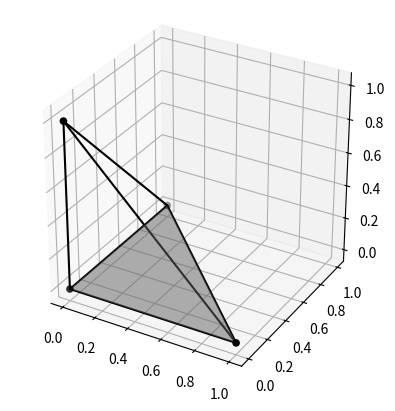

Python code for this plot:
import numpy as np
import matplotlib.pyplot as plt
# 3D plotting
from mpl_toolkits.mplot3d import Axes3D

A = (0,0,0)
B = (1, 0, 0)
C = (0, 1, 0)
D = (0, 0, 1)

T = np.array([A, B, C, D])

fig = plt.figure()
ax = fig.add_subplot(111, projection='3d')

# Plot the tetrahedron
ax.plot_trisurf(T[:,0], T[:,1], T[:,2], linewidth=0.2, antialiased=True, color='gray', alpha=0.5)

# Plot the vertices
ax.scatter(T[:,0], T[:,1], T[:,2], color='black')

# Plot the edges
for i in range(4):
    for j in range(i+1, 4):
        ax.plot([T[i,0], T[j,0]], [T[i,1], T[j,1]], [T[i,2], T[j,2]], color='black')

# Set the aspect ratio of the plot to be equal
ax.set_box_aspect([1,1,1])

plt.show()

vA = 0.0
vB = 1.0
vC = 1.0
vD = 1.0
V = np.array([vA, vB, vC, vD])


def compute_gradient_scalar_field(V, T):
    """Compute constant gradient of a scalar field defined at the vertices of a tetrahedron."""
    # Unpack vertices
    A, B, C, D = T
    vA, vB, vC, vD = V

    # Compute the volume of the tetrahedron
    V_tet = np.abs(np.dot(B - A, np.cross(C - A, D - A))) / 6.0

    # Compute the gradients of the shape functions
    grad_NA = np.cross(B - C, B - D) / (6 * V_tet)
    grad_NB = np.cross(C - A, C - D) / (6 * V_tet)
    grad_NC = np.cross(D - A, D - B) / (6 * V_tet)
    grad_ND = np.cross(A - B, A - C) / (6 * V_tet)

    # Compute the gradient of the scalar field
    grad_V = vA * grad_NA + vB * grad_NB + vC * grad_NC + vD * grad_ND

    return grad_V

grad_V = compute_gradient_scalar_field(V, T)
print("Gradient of the scalar field:", grad_V)

